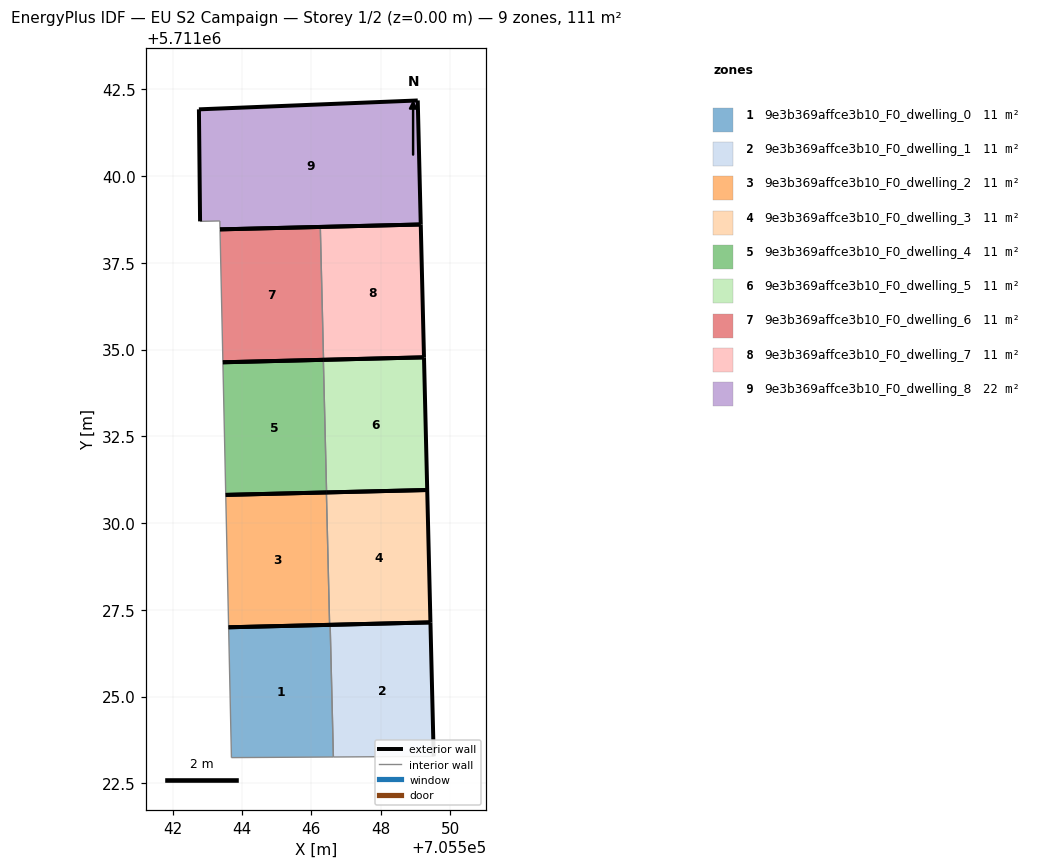
=== STOREY PLAN SPEC (per zone: floor XY polygon, exterior-wall plan segments, windows/doors) ===
zone 1: 9e3b369affce3b10_F0_dwelling_0  (11.1 m²)
  floor: (705546.64, 5711023.26) (705546.54, 5711027.07) (705543.62, 5711027.00) (705543.70, 5711023.24)
  exterior wall: (705543.62, 5711027.00) – (705546.54, 5711027.07)  [2.9 m]
  interior walls: 3
zone 2: 9e3b369affce3b10_F0_dwelling_1  (11.1 m²)
  floor: (705549.53, 5711023.28) (705549.43, 5711027.14) (705546.54, 5711027.07) (705546.64, 5711023.26)
  exterior wall: (705549.43, 5711027.14) – (705549.53, 5711023.28)  [3.9 m]
  exterior wall: (705546.54, 5711027.07) – (705549.43, 5711027.14)  [2.9 m]
  interior walls: 2
zone 3: 9e3b369affce3b10_F0_dwelling_2  (11.1 m²)
  floor: (705546.53, 5711027.07) (705546.43, 5711030.88) (705543.53, 5711030.81) (705543.62, 5711027.00)
  exterior wall: (705546.53, 5711027.07) – (705543.62, 5711027.00)  [2.9 m]
  exterior wall: (705543.53, 5711030.81) – (705546.43, 5711030.88)  [2.9 m]
  interior walls: 2
zone 4: 9e3b369affce3b10_F0_dwelling_3  (11.1 m²)
  floor: (705549.43, 5711027.14) (705549.34, 5711030.95) (705546.43, 5711030.88) (705546.53, 5711027.07)
  exterior wall: (705549.34, 5711030.95) – (705549.43, 5711027.14)  [3.8 m]
  exterior wall: (705549.43, 5711027.14) – (705546.53, 5711027.07)  [2.9 m]
  exterior wall: (705546.43, 5711030.88) – (705549.34, 5711030.95)  [2.9 m]
  interior walls: 1
zone 5: 9e3b369affce3b10_F0_dwelling_4  (11.1 m²)
  floor: (705546.44, 5711030.88) (705546.35, 5711034.71) (705543.45, 5711034.63) (705543.53, 5711030.81)
  exterior wall: (705546.44, 5711030.88) – (705543.53, 5711030.81)  [2.9 m]
  exterior wall: (705543.45, 5711034.63) – (705546.35, 5711034.71)  [2.9 m]
  interior walls: 2
zone 6: 9e3b369affce3b10_F0_dwelling_5  (11.1 m²)
  floor: (705549.34, 5711030.95) (705549.25, 5711034.78) (705546.35, 5711034.71) (705546.44, 5711030.88)
  exterior wall: (705549.25, 5711034.78) – (705549.34, 5711030.95)  [3.8 m]
  exterior wall: (705549.34, 5711030.95) – (705546.44, 5711030.88)  [2.9 m]
  exterior wall: (705546.35, 5711034.71) – (705549.25, 5711034.78)  [2.9 m]
  interior walls: 1
zone 7: 9e3b369affce3b10_F0_dwelling_6  (11.1 m²)
  floor: (705546.35, 5711034.71) (705546.26, 5711038.54) (705543.37, 5711038.46) (705543.45, 5711034.63)
  exterior wall: (705546.35, 5711034.71) – (705543.45, 5711034.63)  [2.9 m]
  exterior wall: (705543.37, 5711038.46) – (705546.26, 5711038.54)  [2.9 m]
  interior walls: 2
zone 8: 9e3b369affce3b10_F0_dwelling_7  (11.1 m²)
  floor: (705549.25, 5711034.78) (705549.15, 5711038.61) (705546.26, 5711038.54) (705546.35, 5711034.71)
  exterior wall: (705549.15, 5711038.61) – (705549.25, 5711034.78)  [3.8 m]
  exterior wall: (705549.25, 5711034.78) – (705546.35, 5711034.71)  [2.9 m]
  exterior wall: (705546.26, 5711038.54) – (705549.15, 5711038.61)  [2.9 m]
  interior walls: 1
zone 9: 9e3b369affce3b10_F0_dwelling_8  (22.2 m²)
  floor: (705549.15, 5711038.61) (705549.07, 5711042.18) (705542.76, 5711041.92) (705542.79, 5711038.70) (705543.36, 5711038.71) (705543.37, 5711038.46)
  exterior wall: (705542.79, 5711038.70) – (705542.76, 5711041.92)  [3.2 m]
  exterior wall: (705542.76, 5711041.92) – (705549.07, 5711042.18)  [6.3 m]
  exterior wall: (705549.07, 5711042.18) – (705549.15, 5711038.61)  [3.6 m]
  exterior wall: (705549.15, 5711038.61) – (705543.37, 5711038.46)  [5.8 m]
  interior walls: 2

=== DERIVED (storey summary) ===
Building: EU S2 Campaign
Storey: 1 of 2  (floor level z = 0.00 m)
Storey gross floor area: 110.9 m²
Zones on this storey: 9
  - 9e3b369affce3b10_F0_dwelling_0: floor 11.1 m²; exterior wall 2.9 m (8.8 m²); WWR 0.0%
  - 9e3b369affce3b10_F0_dwelling_1: floor 11.1 m²; exterior wall 6.8 m (20.3 m²); WWR 0.0%
  - 9e3b369affce3b10_F0_dwelling_2: floor 11.1 m²; exterior wall 5.8 m (17.4 m²); WWR 0.0%
  - 9e3b369affce3b10_F0_dwelling_3: floor 11.1 m²; exterior wall 9.6 m (28.9 m²); WWR 0.0%
  - 9e3b369affce3b10_F0_dwelling_4: floor 11.1 m²; exterior wall 5.8 m (17.4 m²); WWR 0.0%
  - 9e3b369affce3b10_F0_dwelling_5: floor 11.1 m²; exterior wall 9.6 m (28.9 m²); WWR 0.0%
  - 9e3b369affce3b10_F0_dwelling_6: floor 11.1 m²; exterior wall 5.8 m (17.4 m²); WWR 0.0%
  - 9e3b369affce3b10_F0_dwelling_7: floor 11.1 m²; exterior wall 9.6 m (28.9 m²); WWR 0.0%
  - 9e3b369affce3b10_F0_dwelling_8: floor 22.2 m²; exterior wall 18.9 m (56.7 m²); WWR 0.0%
Zone adjacency (shared interzone walls):
  - 9e3b369affce3b10_F0_dwelling_0 ↔ 9e3b369affce3b10_F0_dwelling_1
  - 9e3b369affce3b10_F0_dwelling_2 ↔ 9e3b369affce3b10_F0_dwelling_3
  - 9e3b369affce3b10_F0_dwelling_4 ↔ 9e3b369affce3b10_F0_dwelling_5
  - 9e3b369affce3b10_F0_dwelling_6 ↔ 9e3b369affce3b10_F0_dwelling_7